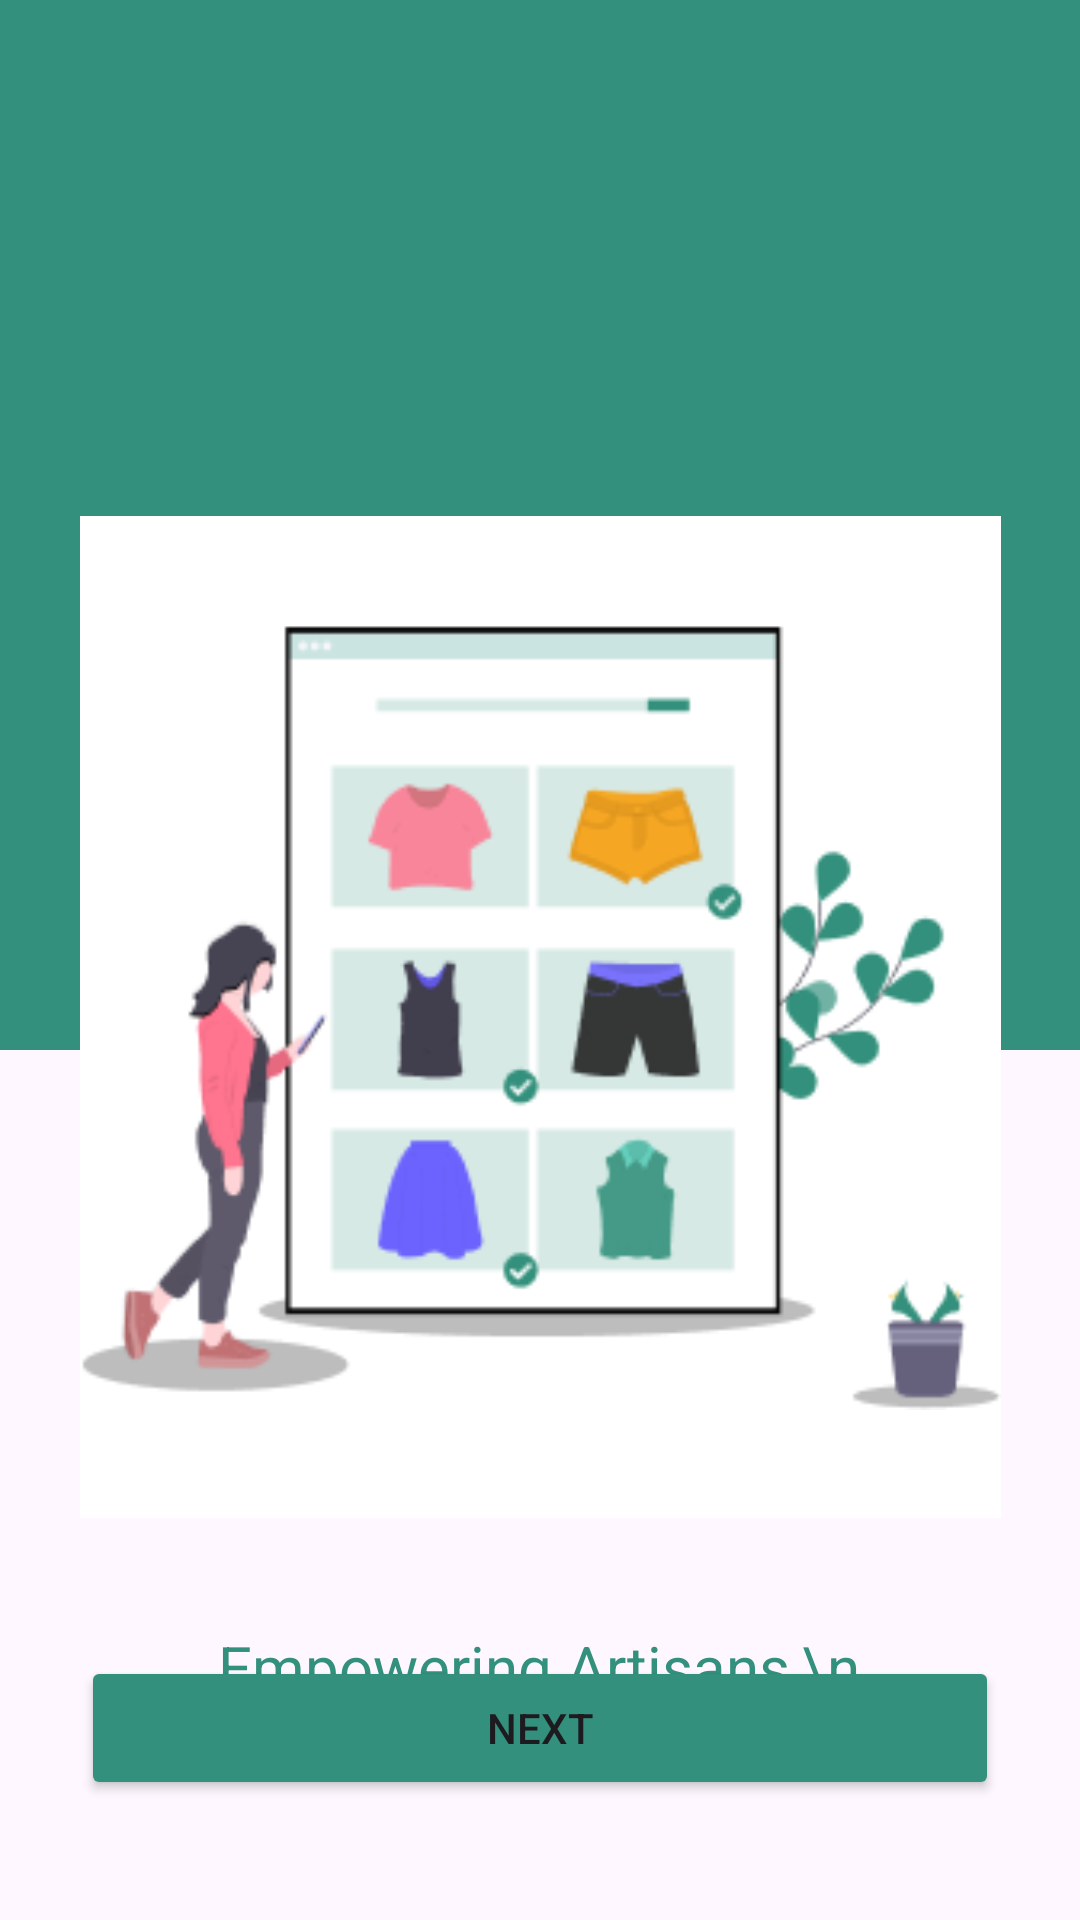

The Android layout XML behind this screen, and the referenced resources:
<!-- AndroidManifest.xml: application theme Theme.Tradly -->
<!-- res/layout/base.xml -->
<?xml version="1.0" encoding="utf-8"?>
<androidx.constraintlayout.widget.ConstraintLayout xmlns:android="http://schemas.android.com/apk/res/android"
    xmlns:tools="http://schemas.android.com/tools"
    android:layout_width="match_parent"
    android:layout_height="match_parent"
    xmlns:app="http://schemas.android.com/apk/res-auto">

    <View
        android:id="@+id/view2"
        android:layout_width="match_parent"
        android:layout_height="350dp"
        android:background="@color/green"
        app:layout_constraintStart_toStartOf="parent"
        app:layout_constraintTop_toTopOf="parent" />
    <androidx.constraintlayout.widget.ConstraintLayout
        android:id="@+id/layout_ob_1"
        android:layout_width="307dp"
        android:layout_height="334dp"
        android:layout_marginTop="172dp"
        app:layout_constraintEnd_toEndOf="@+id/view2"
        app:layout_constraintStart_toStartOf="parent"
        android:background="@color/white"
        app:layout_constraintTop_toTopOf="parent">

        <ImageView
            android:id="@+id/imageView"
            android:layout_width="match_parent"
            android:layout_height="match_parent"
            android:layout_gravity="center"
            android:src="@drawable/group6"
            app:layout_constraintBottom_toBottomOf="parent"
            app:layout_constraintEnd_toEndOf="parent"
            app:layout_constraintStart_toStartOf="parent"
            app:layout_constraintTop_toTopOf="parent" />
    </androidx.constraintlayout.widget.ConstraintLayout>

    <TextView
        android:id="@+id/description"
        android:layout_width="283dp"
        android:layout_height="60dp"
        android:layout_marginTop="36dp"
        android:gravity="center_horizontal"
        android:text="Empowering Artisans,\n Farmers &amp; Micro Business"
        android:textColor="@color/green"
        android:textSize="20sp"
        app:layout_constraintEnd_toEndOf="parent"
        app:layout_constraintHorizontal_bias="0.497"
        app:layout_constraintStart_toStartOf="parent"
        app:layout_constraintTop_toBottomOf="@+id/layout_ob_1" />

    <Button
        android:id="@+id/button"
        android:layout_width="306dp"
        android:layout_height="48dp"
        android:layout_marginBottom="40dp"
        android:text="Next"
        android:backgroundTint="@color/green"
        app:layout_constraintBottom_toBottomOf="parent"
        app:layout_constraintEnd_toEndOf="parent"
        app:layout_constraintStart_toStartOf="parent" />

</androidx.constraintlayout.widget.ConstraintLayout>
<!-- resources referenced by this layout -->
<resources>
  <color name="green">#33907C</color>
  <color name="white">#FFFFFFFF</color>
  <!-- drawable group6: png bitmap (drawable, 18592 bytes) -->
  <style name="Theme.Tradly" parent="Base.Theme.Tradly" />
  <style name="Base.Theme.Tradly" parent="Theme.Material3.DayNight.NoActionBar">
          
          
      </style>
</resources>
